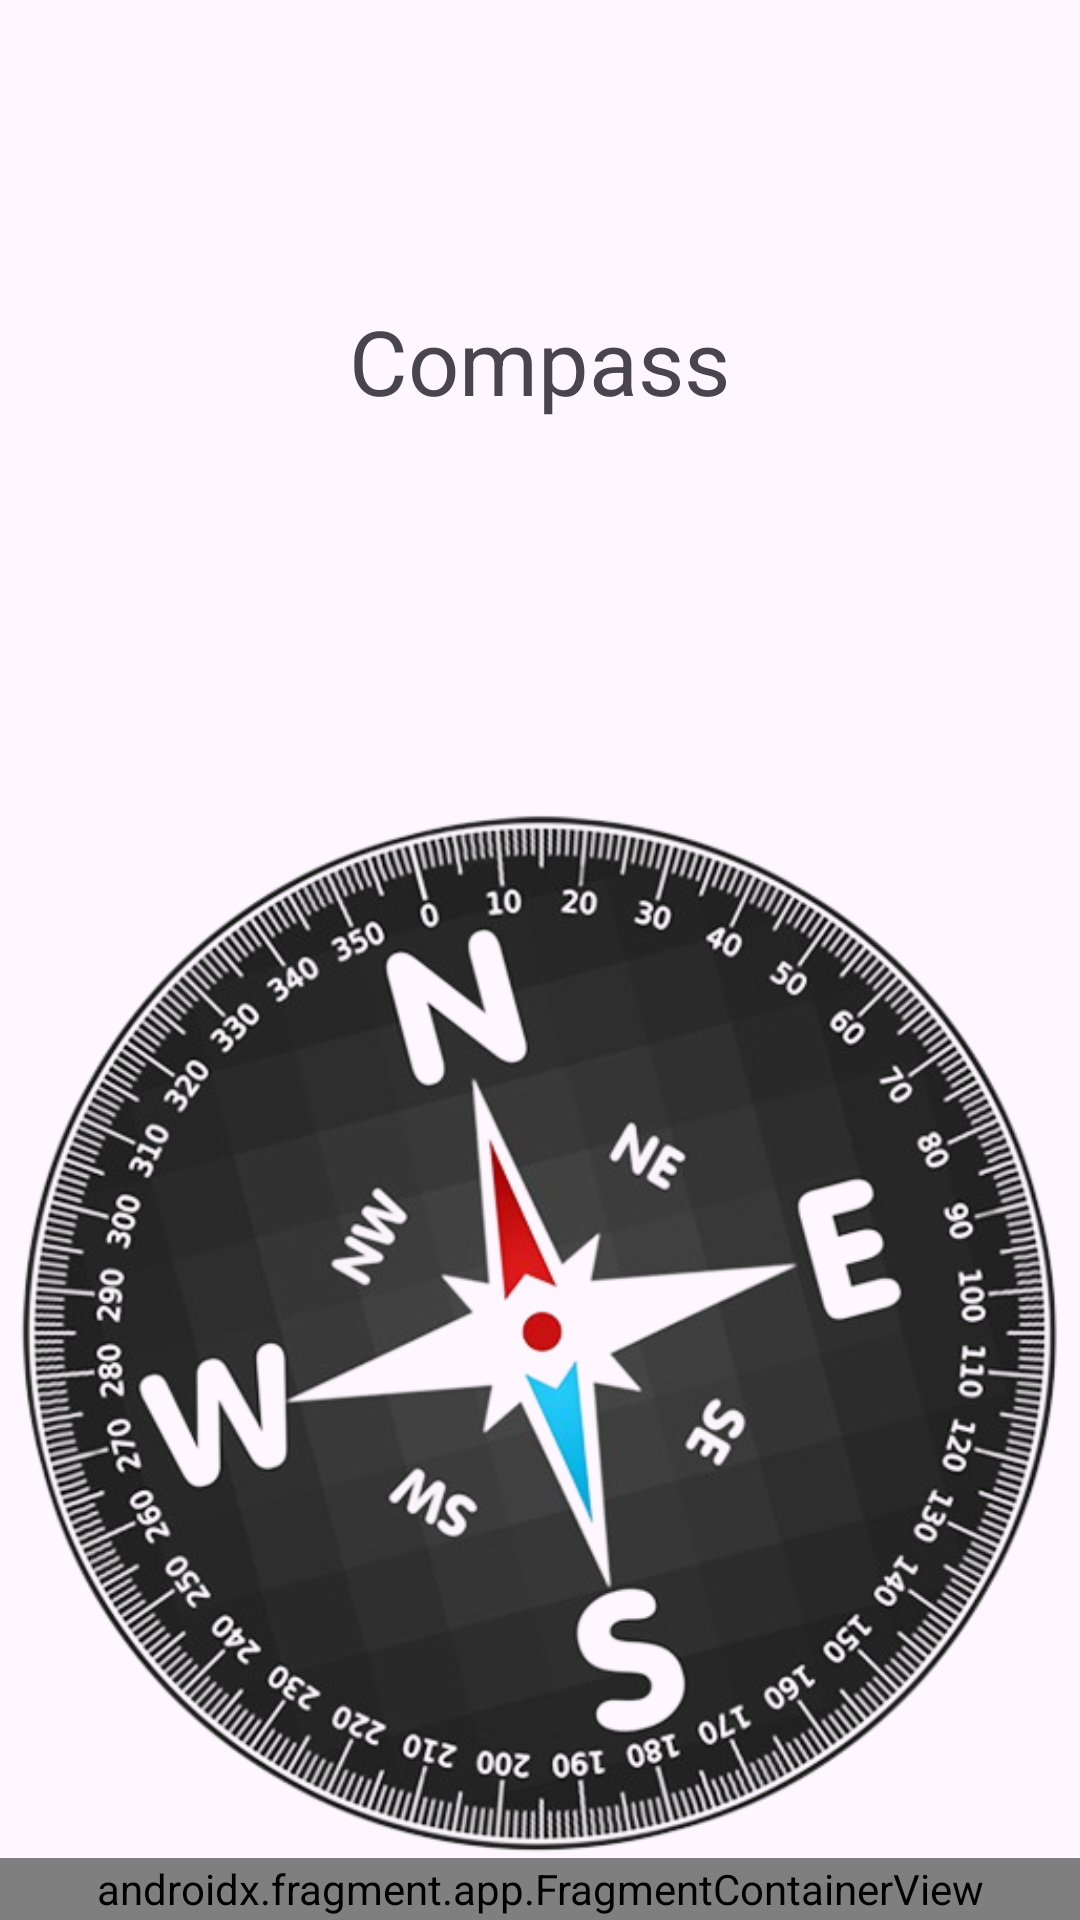

Reconstruct the res/layout file that produces this screen, plus the resources it refers to.
<!-- AndroidManifest.xml: application theme Theme.RealProject -->
<!-- res/layout/activity_rotation.xml -->
<?xml version="1.0" encoding="utf-8"?>
<androidx.constraintlayout.widget.ConstraintLayout xmlns:android="http://schemas.android.com/apk/res/android"
    xmlns:app="http://schemas.android.com/apk/res-auto"
    xmlns:tools="http://schemas.android.com/tools"
    android:id="@+id/main"
    android:layout_width="match_parent"
    android:layout_height="match_parent"
    tools:context=".MainActivity">


    <LinearLayout
        android:id="@+id/linearLayout"
        android:layout_width="match_parent"
        android:layout_height="match_parent"
        android:layout_weight="1"
        android:gravity="center"
        android:orientation="vertical"
        app:layout_constraintBottom_toBottomOf="parent"
        app:layout_constraintEnd_toEndOf="parent"
        app:layout_constraintHorizontal_bias="1.0"
        app:layout_constraintStart_toStartOf="parent">

        <TextView
            android:layout_width="wrap_content"
            android:layout_height="wrap_content"
            android:layout_marginTop="100dp"
            android:textSize="30dp"
            android:text="Compass"
            app:layout_constraintBottom_toBottomOf="parent"
            app:layout_constraintEnd_toEndOf="parent"
            app:layout_constraintHorizontal_bias="0.581"
            app:layout_constraintStart_toStartOf="parent"
            app:layout_constraintTop_toTopOf="parent"
            app:layout_constraintVertical_bias="0.599" />

        <TextView
            android:id="@+id/rotation"
            android:layout_width="wrap_content"
            android:layout_height="wrap_content"
            android:layout_marginTop="10dp"
            app:layout_constraintBottom_toBottomOf="parent"
            app:layout_constraintEnd_toEndOf="parent"
            app:layout_constraintHorizontal_bias="0.581"
            app:layout_constraintStart_toStartOf="parent"
            app:layout_constraintTop_toTopOf="parent"
            app:layout_constraintVertical_bias="0.599" />

        <ImageView
            android:id="@+id/compass"
            android:layout_marginTop="100dp"
            android:layout_width="350dp"
            android:layout_height="350dp"
            app:srcCompat="@drawable/compass_img" />

        <androidx.fragment.app.FragmentContainerView
            android:id="@+id/fragment_container_view"
            android:name="com.example.realproject.NavFragment"
            android:layout_width="match_parent"
            android:layout_height="match_parent" />
    </LinearLayout>


</androidx.constraintlayout.widget.ConstraintLayout>
<!-- resources referenced by this layout -->
<resources>
  <!-- drawable compass_img: png bitmap (drawable, 281497 bytes) -->
  <style name="Theme.RealProject" parent="Base.Theme.RealProject" />
  <style name="Base.Theme.RealProject" parent="Theme.Material3.DayNight.NoActionBar">
          
          
      </style>
</resources>
